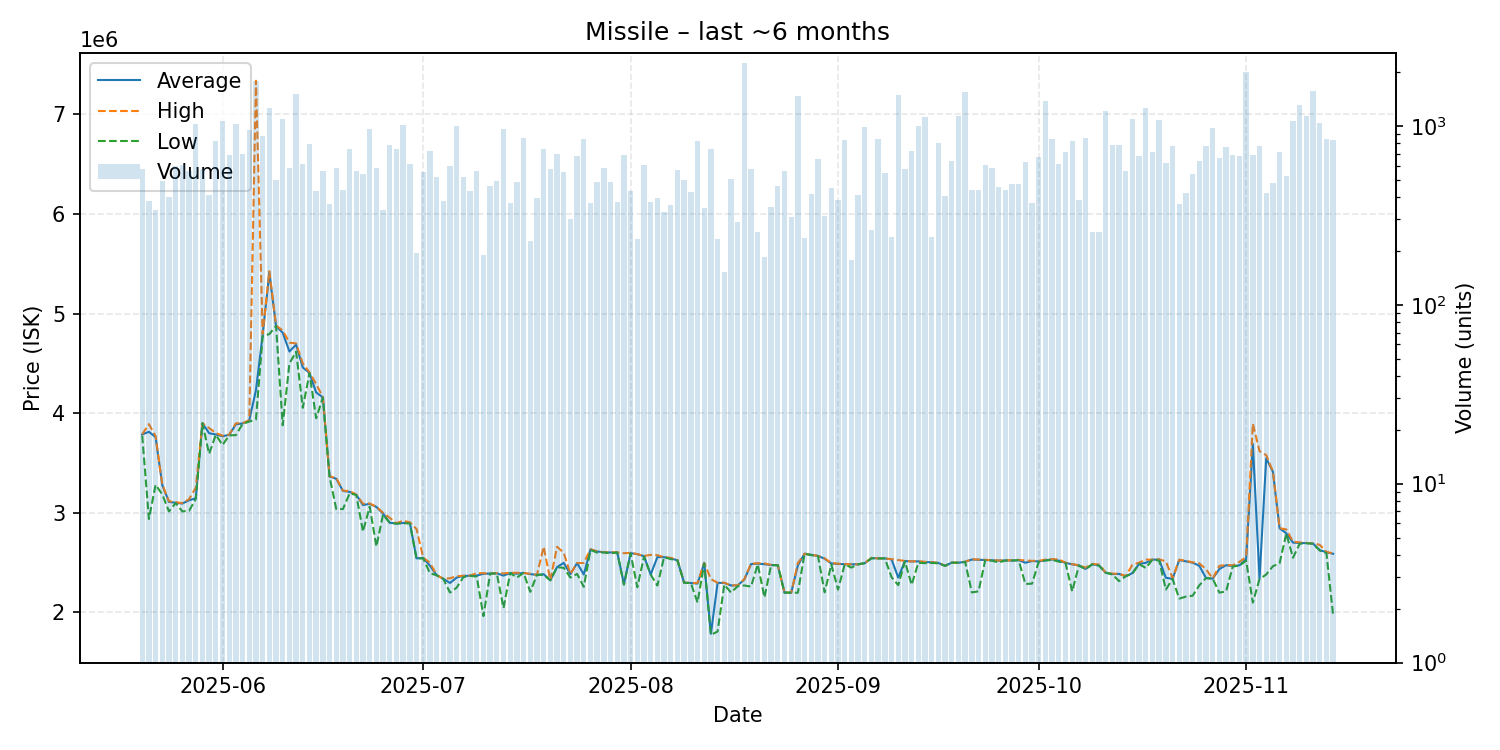

Source data for this figure (header and first rows):
date, average, highest, lowest, order_count, volume
2025-05-20, 3787000, 3788000, 3776000, 82, 577
2025-05-21, 3813000, 3890000, 2938000, 74, 382
2025-05-22, 3760000, 3769000, 3281000, 56, 341
2025-05-23, 3278000, 3283000, 3185000, 75, 493
2025-05-24, 3109000, 3116000, 3014000, 66, 400
2025-05-25, 3101000, 3106000, 3098000, 66, 597
2025-05-26, 3093000, 3097000, 3014000, 90, 605
2025-05-27, 3126000, 3137000, 3020000, 66, 558
2025-05-28, 3145000, 3250000, 3138000, 120, 1028
2025-05-29, 3900000, 3900000, 3899000, 90, 573
2025-05-30, 3799000, 3851000, 3592000, 81, 412
2025-05-31, 3786000, 3800000, 3784000, 129, 826
2025-06-01, 3769000, 3775000, 3680000, 127, 1065
2025-06-02, 3782000, 3784000, 3777000, 93, 690
2025-06-03, 3888000, 3898500, 3780000, 112, 1025
2025-06-04, 3897000, 3899000, 3892000, 94, 698
2025-06-05, 3929000, 3930000, 3916000, 98, 953
2025-06-06, 4231000, 7337000, 3937000, 110, 1776
2025-06-07, 4786000, 4796000, 4773000, 118, 884
2025-06-08, 5410000, 5425000, 4794000, 147, 1252
2025-06-09, 4876000, 4880000, 4876000, 95, 501
2025-06-10, 4807000, 4830000, 3878500, 92, 1096
2025-06-11, 4619000, 4708000, 4498000, 86, 582
2025-06-12, 4688000, 4700000, 4617000, 112, 1504
2025-06-13, 4459000, 4498000, 4054000, 90, 615
2025-06-14, 4404000, 4410000, 4400500, 95, 788
2025-06-15, 4208000, 4292000, 3949000, 90, 434
2025-06-16, 4159000, 4163000, 4157000, 66, 558
2025-06-17, 3365000, 3366000, 3364000, 72, 364
2025-06-18, 3342000, 3350000, 3038000, 57, 585
2025-06-19, 3220000, 3222000, 3038000, 71, 436
2025-06-20, 3210000, 3219000, 3195000, 59, 739
2025-06-21, 3181000, 3182000, 3179000, 87, 557
2025-06-22, 3078000, 3091000, 2812000, 101, 541
2025-06-23, 3090000, 3094000, 3062000, 100, 965
2025-06-24, 3059000, 3061000, 2662000, 88, 579
2025-06-25, 2992000, 3000000, 2982000, 72, 341
2025-06-26, 2900000, 2950000, 2899000, 69, 787
2025-06-27, 2894000, 2896000, 2891000, 88, 746
2025-06-28, 2898000, 2921000, 2896000, 76, 1008
2025-06-29, 2902000, 2905000, 2893000, 77, 612
2025-06-30, 2543000, 2837000, 2540500, 40, 194
2025-07-01, 2547000, 2549000, 2543000, 76, 553
2025-07-02, 2470000, 2500000, 2394000, 50, 721
2025-07-03, 2374000, 2375000, 2373000, 56, 520
2025-07-04, 2338000, 2339000, 2337000, 67, 380
2025-07-05, 2296000, 2343000, 2200000, 68, 595
2025-07-06, 2350000, 2364000, 2249000, 90, 1000
2025-07-07, 2367000, 2368000, 2355000, 70, 521
2025-07-08, 2368000, 2370000, 2368000, 68, 435
2025-07-09, 2370000, 2395000, 2360000, 103, 559
2025-07-10, 2388000, 2394000, 1963000, 46, 189
2025-07-11, 2390000, 2390000, 2390000, 70, 459
2025-07-12, 2393000, 2394000, 2392000, 78, 493
2025-07-13, 2370000, 2392000, 2044000, 84, 956
2025-07-14, 2396000, 2399000, 2396000, 65, 371
2025-07-15, 2389000, 2398000, 2350000, 84, 484
2025-07-16, 2397000, 2397000, 2397000, 43, 852
2025-07-17, 2385000, 2388000, 2207000, 53, 227
2025-07-18, 2377000, 2377000, 2377000, 43, 395
... 119 more rows
